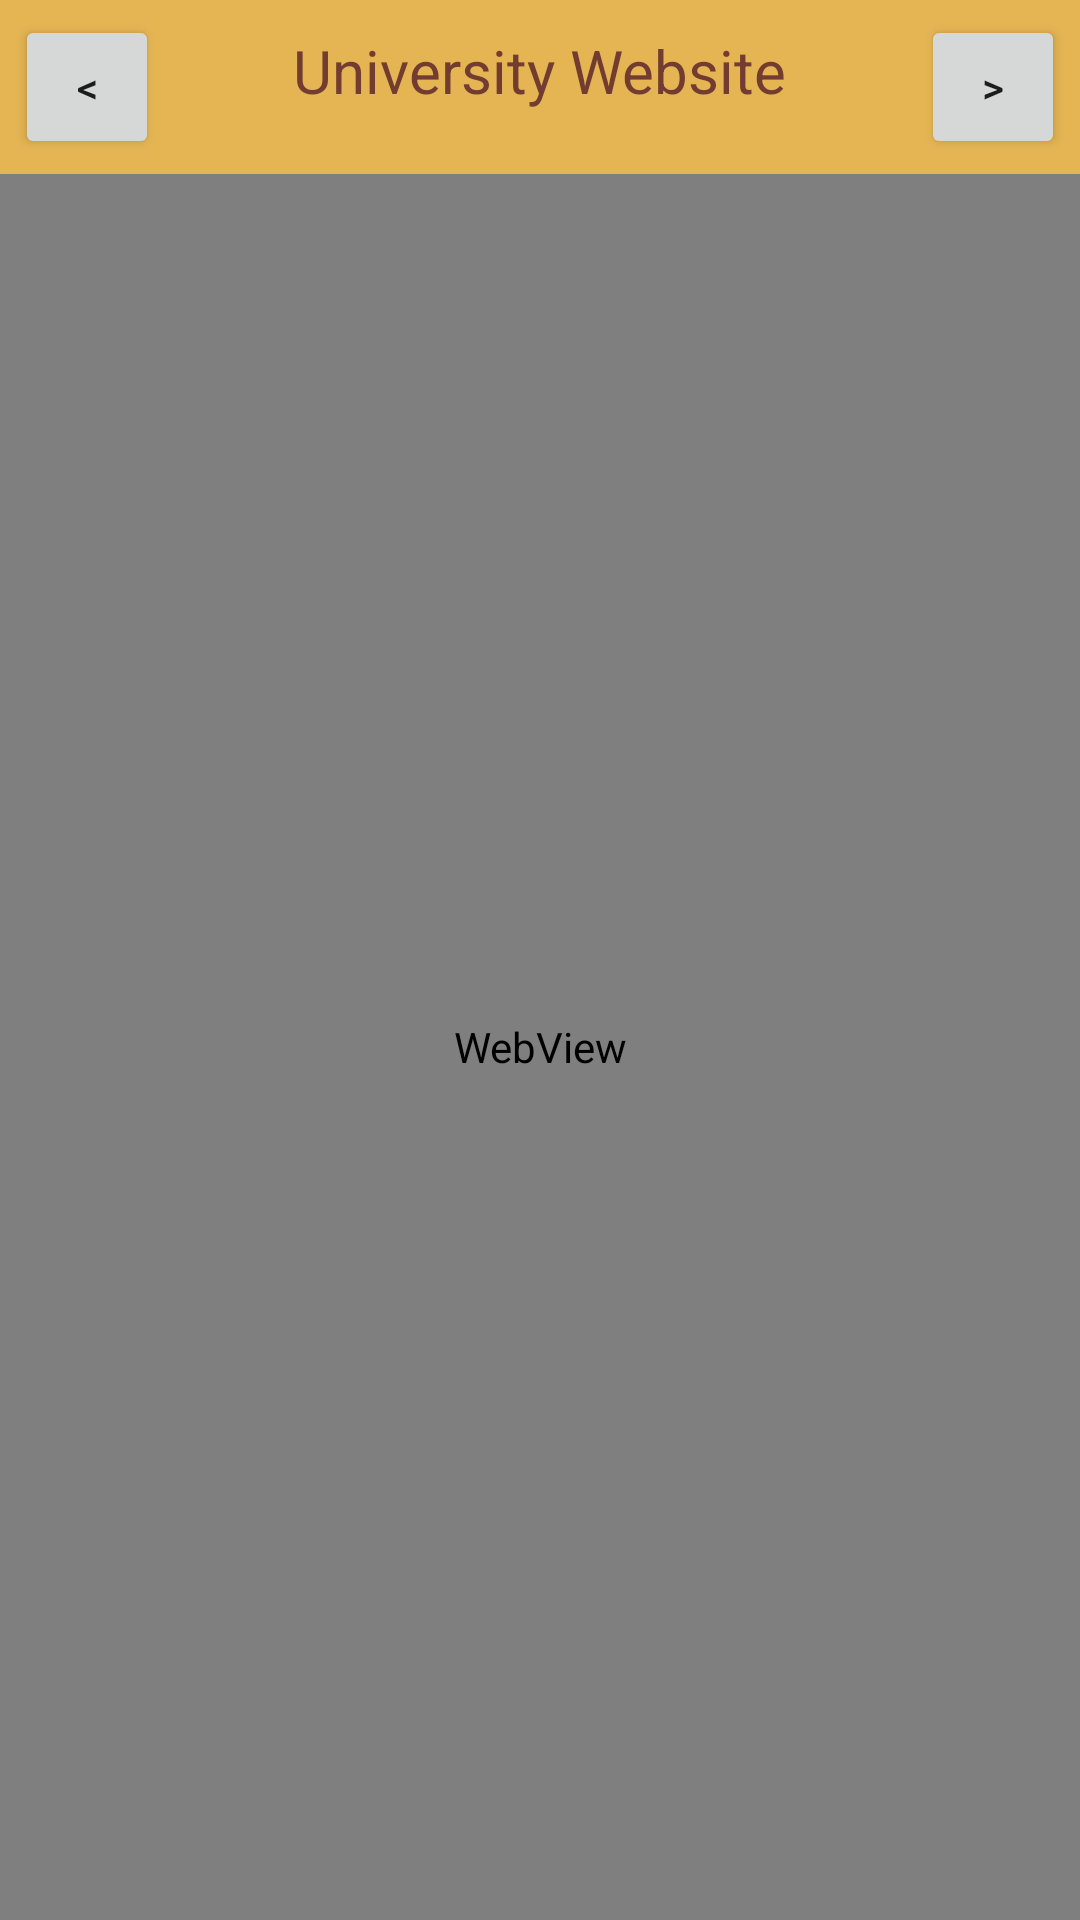

Write the Android layout XML for this screen, with the resource values it uses.
<!-- AndroidManifest.xml: application theme AppTheme -->
<!-- res/layout/activity_school_web.xml -->
<?xml version="1.0" encoding="utf-8"?>

<LinearLayout xmlns:android="http://schemas.android.com/apk/res/android"
    xmlns:app="http://schemas.android.com/apk/res-auto"
    xmlns:tools="http://schemas.android.com/tools"
    android:layout_width="match_parent"
    android:orientation="vertical"
    android:layout_height="match_parent"
    tools:context=".web.SchoolWebActivity">

    <RelativeLayout
        android:layout_width="match_parent"
        android:background="@color/cream_chep"
        android:layout_height="wrap_content">
        <Button
            android:layout_width="48dp"
            android:id="@+id/btnGoBack2"
            android:layout_alignParentLeft="true"
            android:layout_margin="5dp"
            android:layout_height="wrap_content"
            android:text="@string/back"/>

        <TextView
            android:layout_width="wrap_content"
            android:id="@+id/schoolWebTitle_txt"
            android:layout_height="wrap_content"
            android:layout_marginTop="10dp"
            android:layout_centerHorizontal="true"
            android:textSize="20sp"
            android:textColor="@color/brown_chep"
            android:text="University Website"/>

        <Button
            android:layout_width="48dp"
            android:id="@+id/btnGoForward2"
            android:layout_margin="5dp"
            android:layout_alignParentRight="true"
            android:layout_height="wrap_content"
            android:text="@string/forward"/>
    </RelativeLayout>
    <WebView xmlns:android = "http://schemas.android.com/apk/res/android"
        android:layout_width="match_parent"
        android:layout_height="match_parent"
        android:id="@+id/schoolWebView"/>

</LinearLayout>
<!-- resources referenced by this layout -->
<resources>
  <color name="brown_chep">#733C31</color>
  <color name="cream_chep">#E5B554</color>
  <string name="back">&lt;</string>
  <string name="forward">&gt;</string>
  <style name="AppTheme" parent="Theme.AppCompat.Light.DarkActionBar">
          
          <item name="colorPrimary">@color/colorPrimary</item>
          <item name="colorPrimaryDark">@color/colorPrimaryDark</item>
          <item name="colorAccent">@color/colorAccent</item>
      </style>
  <color name="colorPrimary">#E5B554</color>
  <color name="colorPrimaryDark">#733C31</color>
  <color name="colorAccent">#D81B60</color>
</resources>
